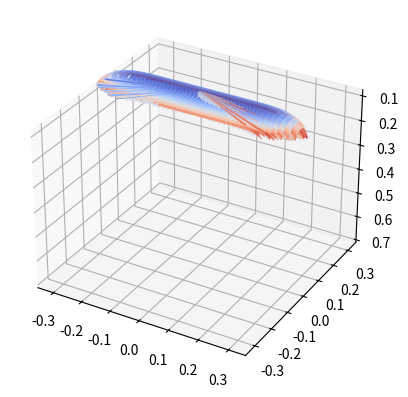

Generate this figure with matplotlib:
from scipy.constants import g
import matplotlib.pyplot as plt
from matplotlib import cm
from mpl_toolkits.mplot3d import Axes3D
import numpy as np

# mvp
# D = .1
# W = .524
# L = .
# m = 1.4
# ds = .003
# cg = np.array([0, 0, .055])

# real
# D = .10
# W = .1524
# L = .58
# m = .8997
# ds = .003
# cg = np.array([0, 0, .035])

# narrow real
D = .075
W = .15
L = .7112
m = 1
ds = .002
cg = np.array([0, 0, .0170])

# D = 1
# W = 1
# L = 1
# m = 500
# ds = 0.015
# cg = np.array([0,0,.5])

X, Y, Z = np.meshgrid(np.arange(-L / 2, L / 2, ds),
                      np.arange(-W / 2, W / 2, ds),
                      np.arange(0, D, ds))


def hull(x, y):
    # return -(W**2 / 4 - y ** 2) ** .5 + W / 2
    # return D * (4 * x ** 2 / L ** 2 + 4 * y ** 2 / W ** 2)
    return - ((W / 2 - 128 * W * x ** 8 / L ** 8) ** 2 - y ** 2) ** .5 + W / 2

    # cube
    # return 0


hullMat = Z > hull(X, Y)

volume = np.sum(hullMat * ds ** 3)


def tilt(theta):
    b = intercept(theta)
    water = waterLine(theta, b, Y)
    if np.abs(theta) < np.pi / 2:
        underWater = Z < water
    else:
        underWater = Z > water
    return np.logical_and(underWater, hullMat)


def intercept(theta):
    def massDiff(b):
        if np.abs(theta) < np.pi / 2:
            underWater = Z < waterLine(theta, b, Y)
        else:
            underWater = Z > waterLine(theta, b, Y)
        hullWater = np.logical_and(underWater, hullMat)
        massWater = np.sum(hullWater) * ds ** 3 * 1000
        return np.abs(massWater - m)
    maxB = np.abs(np.tan(theta)) * W / 2 + D
    intercept = np.argmin([massDiff(b)
                           for b in np.arange(0, maxB, ds)]) * ds
    return intercept


def waterLine(theta, b, y):
    return np.tan(theta) * y + b


def cb(theta):
    '''Returns the center of bouyancy'''
    waterMat = tilt(theta)
    waterMasses = waterMat * ds ** 3 * 1000
    # plt.imshow(waterMat[18,:,:])
    # plt.imshow(hullMat[18,:,:])
    # plt.show()
    waterMass = np.sum(waterMasses)
    return np.array([np.sum(X * waterMasses) / waterMass,
                     np.sum(Y * waterMasses) / waterMass,
                     np.sum(Z * waterMasses) / waterMass])


def rightingMoment(theta):
    '''Returns the righting moment'''
    # cb = cb(theta)[1:]
    # r = (cb - cm[1:])
    # fb = np.array([0, 0, g * m])  # bouyant force
    rotation = np.reshape((np.array([1, 0, 0, 0, np.cos(
        theta), -np.sin(theta), 0, np.sin(theta), np.cos(theta)])), (3, 3))
    cbs = cb(theta)
    r = cbs - cg
    # print(cb)
    fb = np.dot(rotation, np.array([0, 0, m * g]))
    return (np.cross(r, fb)[0])
    # return [0,0,0]


# cb(0)

# def intercept(
# plt.imshow(tilt(np.pi / 3)[:, 100, :])
# plt.show()
# plt.imshow(hullMat[:, :, :])
# ax = plt.gca()
# ax.set_aspect('equal')
# plt.imshow(tilt(0)[:, 356, :])
# plt.show()
# print(np.sum((hullMat)))

# plt.rc('text', usetex=True)
# plt.rc('font', family='serif')
# angles = np.arange(0, 180, 1.1) * np.pi / 180
# ax = plt.gca()
# moments = [rightingMoment(angle) for angle in angles]
# plt.plot(np.degrees(angles), moments)
# ax.set_xlabel(r'Angle (\circ)')
# ax.set_ylabel(r'Righting Moment ($N \cdot m$)')
# plt.show()
# ax.figure.savefig('curve.png')

# print(rightingMoment(130 * np.pi / 180))

newX, newY = np.meshgrid(np.arange(-L / 2, L / 2, ds),
                      np.arange(-W / 2, W / 2, ds))

newNewX = newX * hullMat[:,:,-1]
newNewY = newY * hullMat[:,:,-1]


fig = plt.figure()
ax = fig.add_subplot(111, projection='3d')
ax.plot_surface(newNewX, newNewY, hull(newNewX, newNewY), cmap = cm.coolwarm)
ax.set_zlim(.7112)
ax.set_xlim(-.3556, .3556)
ax.set_ylim(-.3556, .3556)

ax.figure.savefig('hull.png')

plt.show()
